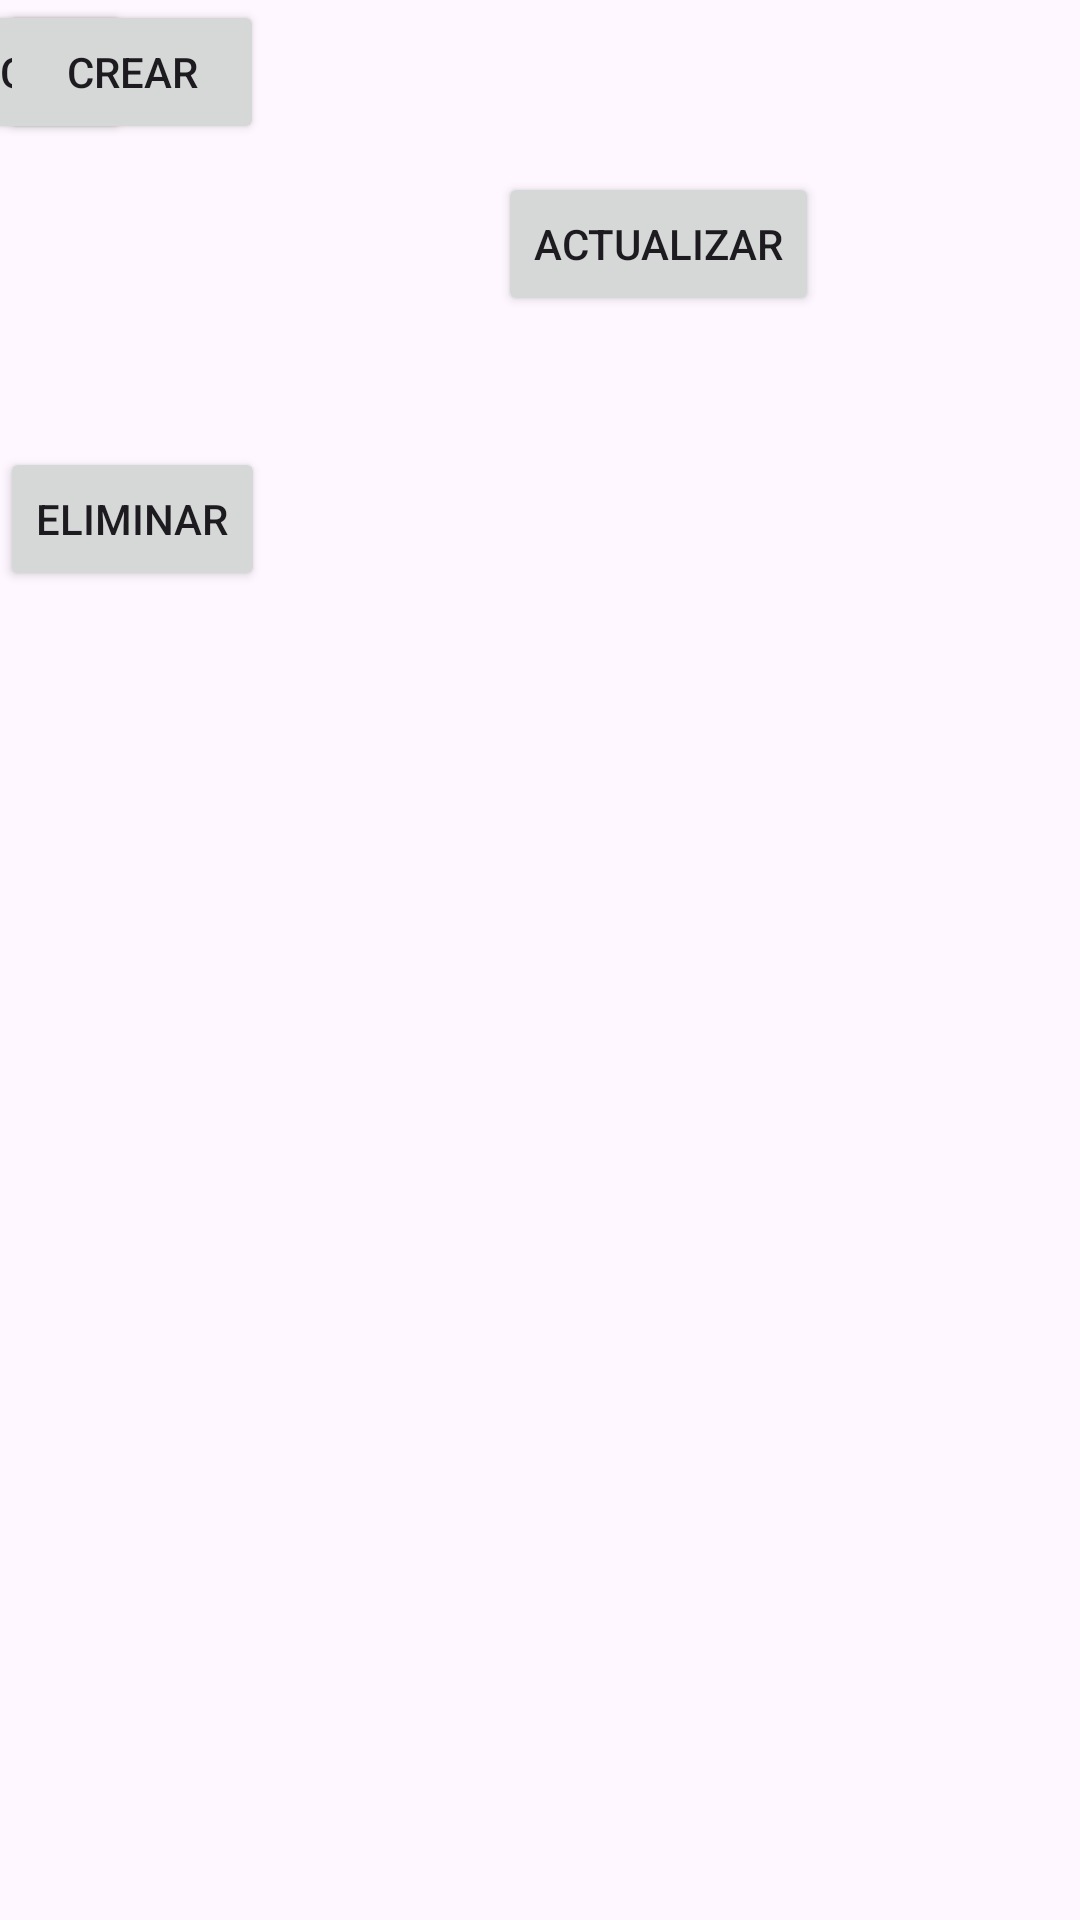

Layout XML and referenced resources for this Android screen:
<!-- AndroidManifest.xml: application theme Theme._2024ASWGR1SQDA -->
<!-- res/layout/activity_ecrud_entrenador.xml -->
<?xml version="1.0" encoding="utf-8"?>
<androidx.constraintlayout.widget.ConstraintLayout xmlns:android="http://schemas.android.com/apk/res/android"
    xmlns:app="http://schemas.android.com/apk/res-auto"
    xmlns:tools="http://schemas.android.com/tools"
    android:id="@+id/cl_sqlite"
    android:layout_width="match_parent"
    android:layout_height="match_parent"
    tools:context=".ECrudEntrenador">

    <EditText
        android:id="@+id/input_id"
        android:layout_width="wrap_content"
        android:layout_height="wrap_content"
        android:ems="10"
        android:inputType="text"
        android:minHeight="48dp"
        android:text="Ingrese id"
        app:layout_constraintBottom_toTopOf="@+id/input_nombre"
        app:layout_constraintEnd_toEndOf="parent"
        app:layout_constraintHorizontal_bias="0.497"
        app:layout_constraintStart_toStartOf="parent"
        app:layout_constraintTop_toTopOf="parent" />

    <EditText
        android:id="@+id/input_nombre"
        android:layout_width="wrap_content"
        android:layout_height="wrap_content"
        android:layout_marginBottom="72dp"
        android:ems="10"
        android:inputType="text"
        android:minHeight="48dp"
        android:text="Ingrese nombre"
        app:layout_constraintBottom_toTopOf="@+id/input_descripcion"
        app:layout_constraintEnd_toEndOf="parent"
        app:layout_constraintHorizontal_bias="0.497"
        app:layout_constraintStart_toStartOf="parent"
        app:layout_constraintTop_toTopOf="parent"
        app:layout_constraintVertical_bias="1.0" />

    <EditText
        android:id="@+id/input_descripcion"
        android:layout_width="wrap_content"
        android:layout_height="wrap_content"
        android:layout_marginBottom="24dp"
        android:ems="10"
        android:inputType="text"
        android:minHeight="48dp"
        android:text="Ingrese Descripcion"
        app:layout_constraintBottom_toTopOf="@+id/btn_crear_bdd"
        app:layout_constraintEnd_toEndOf="parent"
        app:layout_constraintHorizontal_bias="0.497"
        app:layout_constraintStart_toStartOf="parent"
        app:layout_constraintTop_toTopOf="parent"
        app:layout_constraintVertical_bias="0.911" />

    <Button
        android:id="@+id/btn_buscar_bdd"
        android:layout_width="wrap_content"
        android:layout_height="wrap_content"
        android:text="Buscar"
        app:layout_constraintEnd_toStartOf="@+id/btn_crear_bdd"
        app:layout_constraintStart_toStartOf="parent"
        tools:layout_editor_absoluteY="390dp" />

    <Button
        android:id="@+id/btn_crear_bdd"
        android:layout_width="wrap_content"
        android:layout_height="wrap_content"
        android:text="Crear"
        tools:layout_editor_absoluteX="155dp"
        tools:layout_editor_absoluteY="390dp" />

    <Button
        android:id="@+id/btn_actualizar_bdd"
        android:layout_width="wrap_content"
        android:layout_height="wrap_content"
        android:layout_marginTop="24dp"
        android:text="Actualizar"
        app:layout_constraintBottom_toBottomOf="parent"
        app:layout_constraintEnd_toEndOf="parent"
        app:layout_constraintHorizontal_bias="0.472"
        app:layout_constraintStart_toEndOf="@+id/btn_crear_bdd"
        app:layout_constraintTop_toBottomOf="@+id/input_descripcion"
        app:layout_constraintVertical_bias="0.087" />

    <Button
        android:id="@+id/btn_eliminar_bdd"
        android:layout_width="wrap_content"
        android:layout_height="wrap_content"
        android:layout_marginTop="44dp"
        android:text="Eliminar"
        app:layout_constraintBottom_toBottomOf="parent"
        app:layout_constraintTop_toBottomOf="@+id/btn_crear_bdd"
        app:layout_constraintVertical_bias="0.114"
        tools:layout_editor_absoluteX="155dp" />
</androidx.constraintlayout.widget.ConstraintLayout>
<!-- resources referenced by this layout -->
<resources>
  <style name="Theme._2024ASWGR1SQDA" parent="Base.Theme._2024ASWGR1SQDA" />
  <style name="Base.Theme._2024ASWGR1SQDA" parent="Theme.Material3.DayNight.NoActionBar">
          
          
      </style>
</resources>
